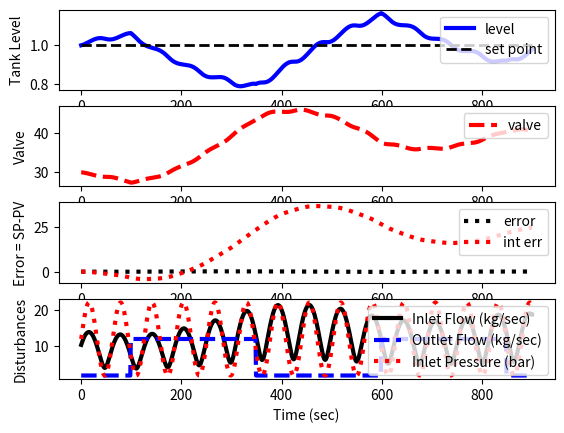

Reproduce this figure in Python.
import numpy as np
import matplotlib.pyplot as plt
from scipy.integrate import odeint
import random

# define tank model
def tank(Level,time,valve,DeltaP,FlowOut):
    Cv = 0.0001     # valve size
    rho = 1000.0 # water density (kg/m^3)
    A = 5.0      # tank area (m^2)
    gs = 1.0     # specific gravity
    # inlet mass flow
    FlowIn = rho * Cv * valve * np.sqrt(DeltaP/gs)
    # leak outlet flow
    LeakOut = 5.0*Level
    # calculate derivative of the Level
    if Level <= 0.0:
        dLevel_dt = 0.0 # for drained tank
    else:
        dLevel_dt = (FlowIn-FlowOut-LeakOut)/(rho*A)
    return dLevel_dt

tf = 900.0           # final time
n = int(tf + 1) # number of time points

# time span for the simulation, cycle every 1 sec
ts = np.linspace(0,tf,n)
delta_t = ts[1] - ts[0]

# disturbances
DP = np.zeros(n)
Fout = np.ones(n)*2.0
Fin = np.zeros(n)

# Desired level (set point)
SP = 1.0
# level initial condition
Level0 = SP

# initial valve position
valve = 30.0
# Controller bias
ubias = valve
# valve opening (0-100%)
u = np.ones(n) * valve

Cv = 0.0001     # valve size
rho = 1000.0 # water density (kg/m^3)
A = 5.0      # tank area (m^2)
gs = 1.0     # specific gravity

# for storing the results
z = np.ones(n)*Level0
es = np.zeros(n)
P = np.zeros(n)   # proportional
I = np.zeros(n)   # integral
ie = np.zeros(n)

# Controller tuning
Kc = 20.0
tauI = 50.0

# simulate with ODEINT
for i in range(n-1):
    # inlet pressure (bar) disturbance
    DP[i] = np.sin(ts[i]/10.0)* 10.0 + 12.0 

    # inlet mass flow
    Fin[i] = rho * Cv * valve * np.sqrt(DP[i]/gs)

    # outlet flow (kg/sec) disturbance (change every 10 seconds)
    if np.mod(i+1,500)==100:
        Fout[i] = Fout[i-1] + 10.0
    elif np.mod(i+1,500)==350:
        Fout[i] = Fout[i-1] - 10.0
    else:
        if i>=1:
            Fout[i] = Fout[i-1]

    # PI controller
    # calculate the error
    error = SP - Level0
    P[i] = Kc * error
    if i >= 1:  # calculate starting on second cycle
        ie[i] = ie[i-1] + error * delta_t
        I[i] = (Kc/tauI) * ie[i]
    valve = ubias + P[i] + I[i]
    valve = max(0.0,valve)   # lower bound = 0
    valve = min(100.0,valve) # upper bound = 100
    if valve > 100.0:  # check upper limit
        valve = 100.0
        ie[i] = ie[i] - error * delta_t # anti-reset windup
    if valve < 0.0:    # check lower limit
        valve = 0.0
        ie[i] = ie[i] - error * delta_t # anti-reset windup

    u[i+1] = valve   # store the valve position
    es[i+1] = error  # store the error 
    y = odeint(tank,Level0,[0,delta_t],args=(valve,DP[i],Fout[i]))
    Level0 = y[-1] # take the last point
    z[i+1] = Level0 # store the level for plotting
Fout[n-1] = Fout[n-2]
DP[n-1] = DP[n-2]
Fin[n-1] = Fin[n-2]
ie[n-1] = ie[n-2]

# plot results
plt.figure()
plt.subplot(4,1,1)
plt.plot(ts,z,'b-',linewidth=3,label='level')
plt.plot([0,max(ts)],[SP,SP],'k--',linewidth=2,label='set point')
plt.ylabel('Tank Level')
plt.legend(loc=1)
plt.subplot(4,1,2)
plt.plot(ts,u,'r--',linewidth=3,label='valve')
plt.ylabel('Valve')    
plt.legend(loc=1)
plt.subplot(4,1,3)
plt.plot(ts,es,'k:',linewidth=3,label='error')
plt.plot(ts,ie,'r:',linewidth=3,label='int err')
plt.legend(loc=1)
plt.ylabel('Error = SP-PV')    
plt.subplot(4,1,4)
plt.plot(ts,Fin,'k-',linewidth=3,label='Inlet Flow (kg/sec)')
plt.plot(ts,Fout,'b--',linewidth=3,label='Outlet Flow (kg/sec)')
plt.plot(ts,DP,'r:',linewidth=3,label='Inlet Pressure (bar)')
plt.ylabel('Disturbances')    
plt.xlabel('Time (sec)')
plt.legend(loc=1)

plt.show()